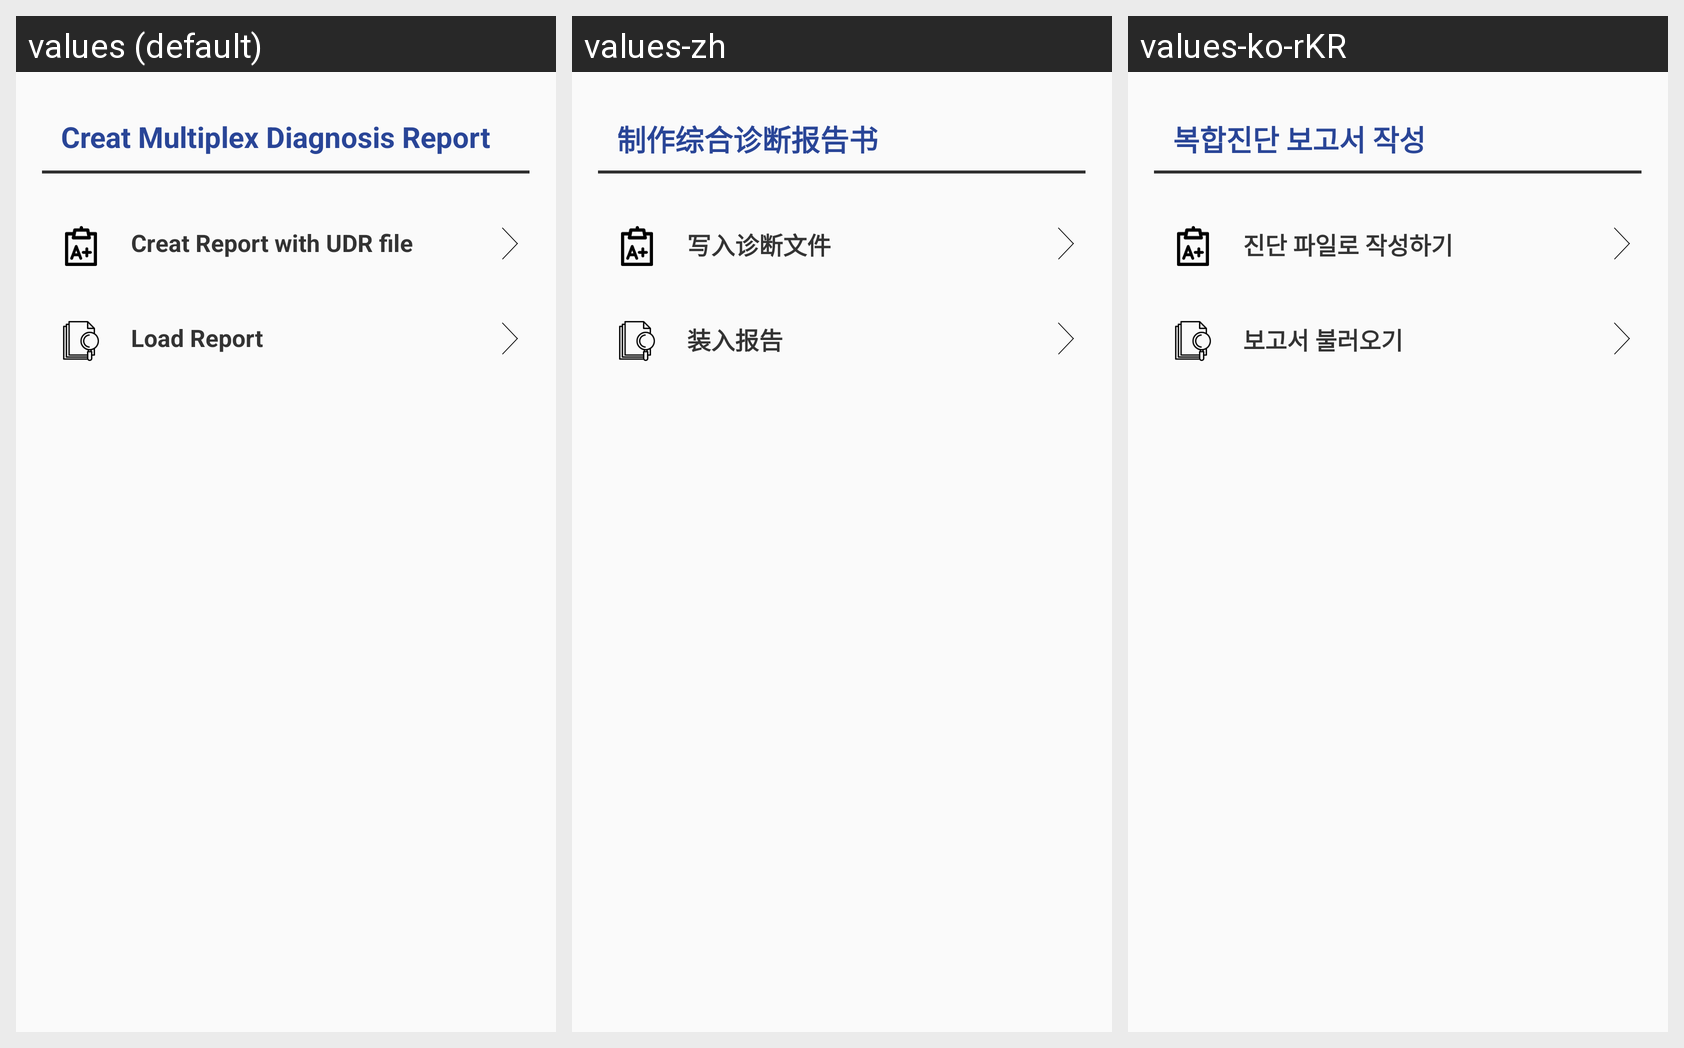

Here is an Android app screen in its default locale and in the app's own translations. Write out the translated-string differences for the strings that appear on this screen.
Android screen res/layout/fragment_report_mix.xml rendered under 3 locales, left to right: values (default), values-zh, values-ko-rKR. Device: Nexus 5 (rendered at 1080×1920; each locale shown at half size, 540×960, under a caption strip naming it); theme Theme.AppCompat.Light.NoActionBar.FullScreen.
Strings drawn on this screen, with the default value and each locale's value (text and hints the layout hard-codes, and strings that could not be matched under every locale, appear in the picture but are not listed):

Creat_Multiplex_Diagnosis_Report
  values: Creat Multiplex Diagnosis Report
  values-zh: 制作综合诊断报告书
  values-ko-rKR: 복합진단 보고서 작성

Creat_Report_with_UDR_file
  values: Creat Report with UDR file
  values-zh: 写入诊断文件
  values-ko-rKR: 진단 파일로 작성하기

Load_Report
  values: Load Report
  values-zh: 装入报告
  values-ko-rKR: 보고서 불러오기
